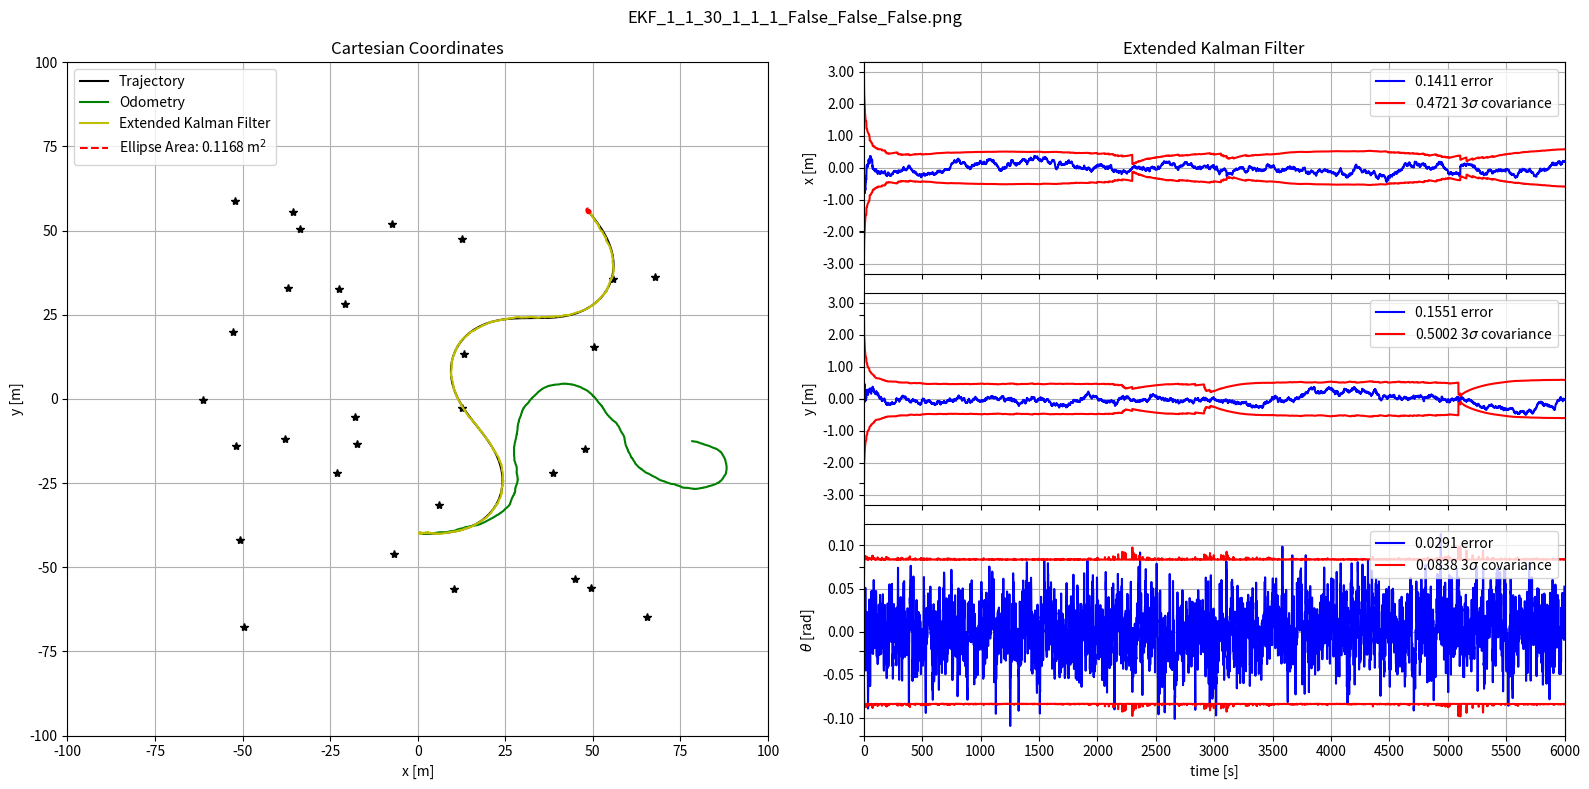

Here is the Python script that generated this plot: (Note: this script raises an exception after producing the figure.)
""" [redacted] """

from dataclasses import dataclass
from math import sin, cos, atan2, pi, sqrt
from matplotlib.ticker import FormatStrFormatter

import matplotlib.pyplot as plt
import numpy as np
import os

seed = 123456
np.random.seed(seed)
try:
    os.makedirs("../outputs")
except:
    pass



@dataclass
class EKF:
    """"Extended Kalman Filter methods."""

    def motion_model_prediction(
            x: np.ndarray[float], u: np.ndarray[float], dt: float
        ) -> np.ndarray[float]:
        """
        Returns motion model prediction as np.ndarray[float] of system state x at instant k.

        Args:
            x (np.ndarray[float]) : system state at instant k-1.
            u (np.ndarray[float]) : control input, or odometry measurement, at instant k.
            dt (float) : simulation time step in seconds.
        """
        x, y, theta = x[0, 0], x[1, 0], x[2, 0]
        vx, vy, omega = u[0, 0], u[1, 0], u[2, 0]

        x_prediction = np.array([
            [x + (vx * np.cos(theta) - vy * np.sin(theta)) * dt],
            [y + (vx * np.sin(theta) + vy * np.cos(theta)) * dt],
            [theta + omega * dt],
        ])
        x_prediction[2, 0] = Utils.wrap_angle(x_prediction[2, 0])

        return x_prediction


    def observation_model_prediction(
            x: np.ndarray[float], i: int, landmarks: np.ndarray[float]
        ) -> np.ndarray[float]:
        """
        Returns observation model prediction as np.ndarray[float] of system command y at instant k.

        Args:
            x (np.ndarray[float]) : system state at instant k-1.
            i (int) : observed landmark index.
            landmarks (np.ndarray[float]) : coordinates x and y of all landmarks.
        """
        x, y, theta = x[0, 0], x[1, 0], x[2, 0]
        x_i, y_i = landmarks[0, i], landmarks[1, i]

        h = np.array([
            [np.sqrt((x_i - x)**2 + (y_i - y)**2)],
            [np.arctan2((y_i - y), (x_i - x)) - theta],
        ])
        h[1, 0] = Utils.wrap_angle(h[1, 0])

        return h


    def F(x: np.ndarray[float], u: np.ndarray[float], dt: float) -> np.ndarray[float]:
        """
        Return motion model state jacobian matrix F(x) as np.ndarray[float].

        Note: jacobian with respect of system state.

        Args:
            x (np.ndarray[float]) : system state at instant k-1.
            u (np.ndarray[float]) : control input, or odometry measurement, at instant k.
            dt (float) : simulation time step in seconds.
        """
        _, _, theta = x[0, 0], x[1, 0], x[2, 0]
        vx, vy, _ = u[0, 0], u[1, 0], u[2, 0]

        F = np.array([
            [1, 0, (-vx * np.sin(theta) - vy * np.cos(theta)) * dt],
            [0, 1, (+vx * np.cos(theta) - vy * np.sin(theta)) * dt],
            [0, 0, 1]
        ])

        return F


    def G(x: np.ndarray[float], u: np.ndarray[float], dt: float) -> np.ndarray[float]:
        """
        Return motion model control jacobian matrix G(x) as np.ndarray[float].

        Note: jacobian with respect of noised odometry.

        Args:
            x (np.ndarray[float]) : system state at instant k-1.
            u (np.ndarray[float]) : control input, or odometry measurement, at instant k.
            dt (float) : simulation time step in seconds.
        """
        _, _, theta = x[0, 0], x[1, 0], x[2, 0]

        G = np.array([
            [np.cos(theta) * dt, -np.sin(theta) * dt, 0],
            [np.sin(theta) * dt, +np.cos(theta) * dt, 0],
            [0, 0, dt]
        ])

        return G


    def H(x: np.ndarray[float], i: int, landmarks: np.ndarray[float]) -> np.ndarray[float]:
        """
        Return observation model jacobian matrix H(x) as np.ndarray[float].

        Args:
            x (np.ndarray[float]) : system state at instant k-1.
            i (int) : observed landmark index.
            landmarks (np.ndarray[float]) : coordinates x and y of all landmarks.
        """
        x, y = x[0, 0], x[1, 0]
        x_i, y_i = landmarks[0, i], landmarks[1, i]

        delta_x = x_i - x
        delta_y = y_i - y
        distance = np.sqrt(delta_x**2 + delta_y**2)

        H = np.array([
            [-delta_x/distance, -delta_y/distance, 0],
            [+delta_y/distance**2, -delta_x/distance**2, -1]
        ])

        return H



@dataclass
class Utils:
    """Utils functions needed for simulation."""

    def plot_covariance_ellipse(
            x_estimation: np.ndarray[float], P_estimation: np.ndarray[float], line: str, axes
        ) -> None:
        """
        Plot motion estimation convariance matrix as an ellipse.

        Args:
            x_estimation (np.ndarray[float]) : system state estimation at instant k.
            P_estimation (np.ndarray[float]) : estimation covariance at instant k.
            line (str) : plot line sytle.
            axes () : matplotlib.plot axis to include plot.
        """
        P_xy = P_estimation[0:2, 0:2]
        eigen_values, eigen_vectors = np.linalg.eig(P_xy)

        if eigen_values[0] >= eigen_values[1]:
            index_big, index_small = 0, 1
        else:
            index_big, index_small = 1, 0

        if eigen_values[index_small] < 0:
            print('Pb with P_xy :\n', P_xy)
            exit()

        a = sqrt(eigen_values[index_big])
        b = sqrt(eigen_values[index_small])
        area = pi * a * b

        circle = np.arange(0, 2 * pi + 0.1, 0.1)
        x = [3 * a * cos(angle) for angle in circle]
        y = [3 * b * sin(angle) for angle in circle]

        angle = atan2(eigen_vectors[index_big, 1], eigen_vectors[index_big, 0])
        rotation = np.array([[+cos(angle), +sin(angle)],
                             [-sin(angle), +cos(angle)]])

        ellipse = rotation @ (np.array([x, y]))
        px = np.array(ellipse[0, :] + x_estimation[0, 0]).flatten()
        py = np.array(ellipse[1, :] + x_estimation[1, 0]).flatten()

        axes.plot(px, py, line, label=f'Ellipse Area: {area:2.4f} m$^2$')
 

    def compute_motion(x: np.ndarray[float], u: np.ndarray[float], dt: float) -> np.ndarray[float]:
        """
        Compute system motion based on motion equation as np.ndarray.

        Args:
            x (np.ndarray[float]) : system state at instant k-1.
            u (np.ndarray[float]) : control input, or odometry measurement, at instant k.
            dt (float) : simulation time step in seconds.
        """
        assert x.ndim == 2
        assert u.ndim == 2

        x, y, theta = x[0, 0], x[1, 0], x[2, 0]
        vx, vy, omega = u[0, 0], u[1, 0], u[2, 0]

        x_compute = np.array([
            [x + (vx * np.cos(theta) - vy * np.sin(theta)) * dt],
            [y + (vx * np.sin(theta) + vy * np.cos(theta)) * dt],
            [theta + omega * dt],
        ])
        x_compute[2, 0] = Utils.wrap_angle(x_compute[2, 0])

        return x_compute


    def compute_rms_error(arr: np.ndarray[float]) -> float:
        """
        Return RMS error of an np.ndarray as a float.

        Args:
            arr (np.ndarray) : array to analyze.
        """
        return np.sqrt(np.mean(arr**2))


    def wrap_angle(angle: float) -> float:
        """
        Return wraped randian angle to the range [-pi, pi].

        Args:
            angle (float): angle in radians.
        """
        if (angle > np.pi):
            angle = angle - 2 * pi
        elif (angle < -np.pi):
            angle = angle + 2 * pi
        return angle



class Simulation:
    def __init__(
            self,
            simulation_duration,
            dt_measurement,
            dt_prediction,
            landmarks,
            x_estimation,
            x_odometry,
            x_true,
            P_estimation,
            Q_true,
            R_true,
        ):
        self.simulation_duration = simulation_duration
        self.landmarks = landmarks
        self.n_steps = int(np.round(simulation_duration/dt_prediction))
        self.dt_measurement = dt_measurement
        self.dt_prediction = dt_prediction

        self.x_odometry = x_odometry
        self.x_true = x_true
        self.Q_true = Q_true
        self.R_true = R_true

        self.history_x_estimation = x_estimation
        self.history_x_odometry = x_odometry
        self.history_x_true = x_true

        self.history_x_error = np.abs(x_estimation - x_true)
        self.history_x_covariance = np.sqrt(np.diag(P_estimation).reshape(3, 1))
        self.history_time = [0]


    def get_observation(
            self, k: int, black_out: bool = False
        ) -> list[np.ndarray, int] | list[None, None]:
        """
        Return a noisy observation of a random landmark at instant k.

        Args:
            k (int) : interation step.
            black_out (bool) : has data black-out? Default value is False.
        """
        np.random.seed(seed*3 + k)  # Ensuring random repexility for k

        if k * self.dt_prediction % self.dt_measurement == 0:
            if black_out:
                valid_measurement = False if 2500 < k < 3500 else True
            else:
                valid_measurement = True

            if not valid_measurement:
                return None, None
            else:
                landmark_index = np.random.randint(0, self.landmarks.shape[1] - 1)
                z_noise = np.sqrt(self.R_true) @ np.random.randn(2)
                z_noise = np.array([z_noise]).T

                z = EKF.observation_model_prediction(self.x_true, landmark_index, self.landmarks)
                z += z_noise
                z[1, 0] = Utils.wrap_angle(z[1, 0])

                return z, landmark_index

        return None, None


    def get_odometry(self, k: int) -> list[np.ndarray]:
        """
        Return a noisy odometry and command measurements at instant k as np.ndarrays.

        Args:
            k (int) : interation step.
        """
        np.random.seed(seed*2 + k) # Ensuring random repexility for k

        u_noise = np.sqrt(self.Q_true) @ np.random.randn(3)
        u_noise = np.array([u_noise]).T
        u = self.get_robot_control(k) + self.dt_prediction*u_noise

        x = Utils.compute_motion(self.x_odometry, self.get_robot_control(k), self.dt_prediction)
        x = Utils.compute_motion(x, u_noise, self.dt_prediction)
        self.x_odometry = x

        return x, u


    def get_robot_control(self, k: int) -> np.ndarray[float]:
        """
        Return robot true control command at instant k as np.ndarray.

        Note: by default a sinousal trajectory is generated.

        Args:
            k (int) : interation step.
        """
        u = np.array([[0, 0.025,  0.1*np.pi / 180 * sin(3*np.pi * k / self.n_steps)]]).T

        return u


    def plot(
            self,
            file_name: str,
            x_estimation: np.ndarray[float],
            P_estimation: np.ndarray[float],
            save: bool = False,
            show: bool = True,
        ) -> None:
        """"
        Plot simulation results.

        Args:
            file_name (str) : output image name.
            x_estimation (np.ndarray[float]) : system state estimation at instant k.
            P_estimation (np.ndarray[float]) : estimation covariance at instant k.
            save (bool) : save result? Default value is True.
            show (bool) : show result? Default value is True.
        """
        _, (ax1, ax2) = plt.subplots(1, 2, sharey=True, figsize=(16, 8))
        ax3 = plt.subplot(3, 2, 2)
        ax4 = plt.subplot(3, 2, 4)
        ax5 = plt.subplot(3, 2, 6)
        ax1.cla()

        times = np.stack(self.history_time)

        # True trajectory and landmark
        ax1.plot(self.landmarks[0, :], self.landmarks[1, :], "*k")
        ax1.plot(
            self.history_x_true[0, :],
            self.history_x_true[1, :],
            "-k",
            label="Trajectory"
        )

        # Estimated odometry trajectory
        ax1.plot(
            self.history_x_odometry[0, :],
            self.history_x_odometry[1, :],
            "-g",
            label="Odometry"
        )

        # Estimated EKF trajectory and pose covariance
        ax1.plot(
            self.history_x_estimation[0, :],
            self.history_x_estimation[1, :],
            "-y",
            label="Extended Kalman Filter"
        )
        ax1.plot(x_estimation[0], x_estimation[1], ".r")
        Utils.plot_covariance_ellipse(x_estimation, P_estimation,  "--r", ax1)

        ax1.grid(True)
        axis_max = 100
        ticks = [i for i in range(-axis_max, +axis_max+1, 10)]
        ax1.axis([-axis_max, +axis_max, -axis_max, +axis_max])
        ax1.set_title('Cartesian Coordinates')
        ax1.set_ylabel('y [m]')
        ax1.set_xlabel('x [m]')
        ax1.legend(loc='upper left')

        # add common error markers
        ax2.set_xticks([])

        # plot errors curves
        x_ticks = [i for i in range(0, self.simulation_duration+1, 500)]

        rms_x_err = Utils.compute_rms_error(self.history_x_error[0, :])
        rms_y_err = Utils.compute_rms_error(self.history_x_error[1, :])
        rms_theta_err = Utils.compute_rms_error(self.history_x_error[2, :])

        rms_x_cov = Utils.compute_rms_error(3*self.history_x_covariance[0, :])
        rms_y_cov = Utils.compute_rms_error(3*self.history_x_covariance[1, :])
        rms_theta_cov = Utils.compute_rms_error(3*self.history_x_covariance[2, :])

        label_x_err = f'{rms_x_err:2.4f} error'
        label_y_err = f'{rms_y_err:2.4f} error'
        label_theta_err = f'{rms_theta_err:2.4f} error'

        label_x_cov = f'{rms_x_cov:2.4f} 3$\sigma$ covariance'
        label_y_cov = f'{rms_y_cov:2.4f} 3$\sigma$ covariance'
        label_theta_cov = f'{rms_theta_cov:2.4f} 3$\sigma$ covariance'

        ax3.plot(times, self.history_x_error[0, :], 'b', label=label_x_err)
        ax3.plot(times, +3.0 * self.history_x_covariance[0, :], 'r', label=label_x_cov)
        ax3.plot(times, -3.0 * self.history_x_covariance[0, :], 'r')
        ax3.set_title('Extended Kalman Filter')
        ax3.yaxis.set_major_formatter(FormatStrFormatter('%.2f'))
        ax3.set_ylabel('x [m]')
        ax3.set_xlim(0, self.simulation_duration)
        ax3.set_xticks(x_ticks)
        ax3.set_xticklabels(['' for _ in x_ticks])
        ax3.legend(loc='upper right')
        ax3.grid(True)

        ax4.plot(times, self.history_x_error[1, :], 'b', label=label_y_err)
        ax4.plot(times, +3.0 * self.history_x_covariance[1, :], 'r', label=label_y_cov)
        ax4.plot(times, -3.0 * self.history_x_covariance[1, :], 'r')
        ax4.yaxis.set_major_formatter(FormatStrFormatter('%.2f'))
        ax4.set_ylabel('y [m]')
        ax4.set_xlim(0, self.simulation_duration)
        ax4.set_xticks(x_ticks)
        ax4.set_xticklabels(['' for _ in x_ticks])
        ax4.legend(loc='upper right')
        ax4.grid(True)

        ax5.plot(times, self.history_x_error[2, :], 'b', label=label_theta_err)
        ax5.plot(times, +3.0 * self.history_x_covariance[2, :], 'r', label=label_theta_cov)
        ax5.plot(times, -3.0 * self.history_x_covariance[2, :], 'r')
        ax5.yaxis.set_major_formatter(FormatStrFormatter('%.2f'))
        ax5.set_ylabel(r"$\theta$ [rad]")
        ax5.set_xlabel('time [s]')
        ax5.set_xlim(0, self.simulation_duration)
        ax5.set_xticks(x_ticks)
        ax5.legend(loc='upper right')
        ax5.grid(True)

        file_path = os.path.join(os.path.abspath(os.getcwd()), 'outputs', file_name)

        plt.suptitle(file_name)
        plt.tight_layout()
        if save: plt.savefig(file_path, dpi=300)
        if show: plt.show()


    def simulate_world(self, k: int) -> None:
        """
        Simulate system at instant k.

        Args:
            k (int) : interation step.
        """
        self.x_true = Utils.compute_motion(
            self.x_true, self.get_robot_control(k), self.dt_prediction
        )
        self.x_true[2, 0] = Utils.wrap_angle(self.x_true[2, 0])


    def update_history(
            self, k: int, x_estimation: np.ndarray[float], P_estimation: np.ndarray[float]
        ) -> None:
        """
        Update simulation history.

        Args:
            k (int) : simulation instant.
            x_estimation (np.ndarray[float]) : system state estimation at instant k.
            P_estimation (np.ndarray[float]) : estimation covariance at instant k.
        """
        self.history_x_true = np.hstack((self.history_x_true, self.x_true))
        self.history_x_odometry = np.hstack((self.history_x_odometry, self.x_odometry))
        self.history_x_estimation = np.hstack((self.history_x_estimation, x_estimation))

        error = x_estimation - self.x_true
        error[2, 0] = Utils.wrap_angle(error[2, 0])

        self.history_x_error = np.hstack((self.history_x_error, error))
        self.history_x_covariance = np.hstack((
            self.history_x_covariance, np.sqrt(np.diag(P_estimation).reshape(3, 1))
        ))
        self.history_time.append(k*self.dt_prediction)



def execution(
        dt_measurement: int = 1,
        dt_prediction: int = 1,
        n_landmarks: int = 30,
        P_constant: int = 1,
        Q_constant: int = 1,
        R_constant: int = 1,
        black_out: bool = False,
        range_only: bool = False,
        angle_only: bool = False,
        save_result: bool = True,
        show_result: bool = True,
    ) -> None:
    """
    Execute an Extended Kalman Filter simulation.

    Args:
        dt_measurement (int) : measurement interval in seconds. Default values is 1.
        dt_prediction (int) : prediction interval in seconds. Default values is 1.
        n_landmarks (int) : number of landmarks simulated. Default values is 30.
        P_constant (int) : state covariance matrix P constant. Default values is 1.
        Q_constant (int) : process noise covariance matrix Q constant. Default values is 1.
        R_constant (int) : measure noise covariance matrix R constant. Default values is 1.
        black_out (bool) : no measures between 2500 s and 3000s? Default values is False.
        range_only (bool) : only range measures available? Default values is False.
        angle_only (bool) : only angle measures available? Default values is False.
        save_result (bool) : save result? Default value is True.
        show_result (bool) : show result? Default value is True.
    """
    # Define Kalman covariance errors robot movements
    P_true = np.diag([1, 1, (1*pi/180)**2])
    Q_true = np.diag([0.01, 0.01, 1*pi/180]) ** 2
    R_true = np.diag([3.0, 3*pi/180]) ** 2

    P_estimation = P_constant * np.diag([1, 1, 1]) @ P_true
    Q_estimation = Q_constant * np.diag([1, 1, 1]) @ Q_true
    R_estimation = R_constant * np.diag([1, 1]) @ R_true

    if range_only: R_estimation = R_estimation[0:1, 0:1]    # exclude angle measurement
    if angle_only: R_estimation = R_estimation[1:, 1:]      # exclude range measurement


    # Simulation initial conditions
    simulation_duration = 6000  # simulation duration [s]
    landmarks = 140*(np.random.rand(2, n_landmarks) - 1/2)

    x_true = np.array([[1, -40, -pi/2]]).T
    x_odometry = x_true
    x_estimation = x_true

    # Simulation environment
    simulation = Simulation(
        simulation_duration,
        dt_measurement,
        dt_prediction,
        landmarks,
        x_estimation,
        x_odometry,
        x_true,
        P_estimation,
        Q_true,
        R_true,
    )


    # Loop simulation environment
    for k in range(1, simulation.n_steps):
        simulation.simulate_world(k)    # Simulate robot motion
        x_odometry, u_tilde = simulation.get_odometry(k)
        z, landmark_index = simulation.get_observation(k, black_out=black_out)

        # Kalman Prediction
        x_prediction = EKF.motion_model_prediction(x_estimation, u_tilde, simulation.dt_prediction)

        F = EKF.F(x_prediction, u_tilde, simulation.dt_prediction)
        G = EKF.G(x_prediction, u_tilde, simulation.dt_prediction)
        P_prediction = F @ P_estimation @ F.T + G @ Q_estimation @ G.T

        # Kalman Correction
        if z is not None:
            # Observation available
            h = EKF.observation_model_prediction(x_prediction, landmark_index, simulation.landmarks)

            innovation = z - h
            innovation[1, 0] = Utils.wrap_angle(innovation[1, 0])
            if range_only: innovation = innovation[0:1, :]  # exclude angle measurement
            if angle_only: innovation = innovation[1:, :]   # exclude range measurement


            H = EKF.H(x_prediction, landmark_index, simulation.landmarks)
            if range_only: H = H[0:1, :]    # exclude angle measurement
            if angle_only: H = H[1:, :]     # exclude range measurement

            S = R_estimation + H @ P_prediction @ H.T
            K = P_prediction @ H.T @ np.linalg.inv(S)

            # Kalman Update
            x_estimation = x_prediction + K @ innovation
            x_estimation[2, 0] = Utils.wrap_angle(x_estimation[2, 0])

            P_estimation = (np.eye(K.shape[0]) - K @ H) @ P_prediction
            P_estimation = 0.5 * (P_estimation + P_estimation.T)  # symetry matrix
        else:
            # Observation unavailable
            x_estimation = x_prediction
            P_estimation = P_prediction

        # Update data history
        simulation.update_history(k, x_estimation, P_estimation)

    file_name = f'EKF_{dt_measurement}_{dt_prediction}_'
    file_name += f'{n_landmarks}_'
    file_name += f'{Q_constant}_{R_constant}_{P_constant}_'
    file_name += f'{black_out}_{range_only}_{angle_only}.png'

    simulation.plot(file_name, x_estimation, P_estimation, show_result, save_result)



def main():
    arr = [1]
    # arr = [5, 10, 100, 150]
    # arr = [10, 25, 100, 250]

    for var in arr:
        execution(show_result=True, save_result=False)



if __name__ == "__main__":
    main()
